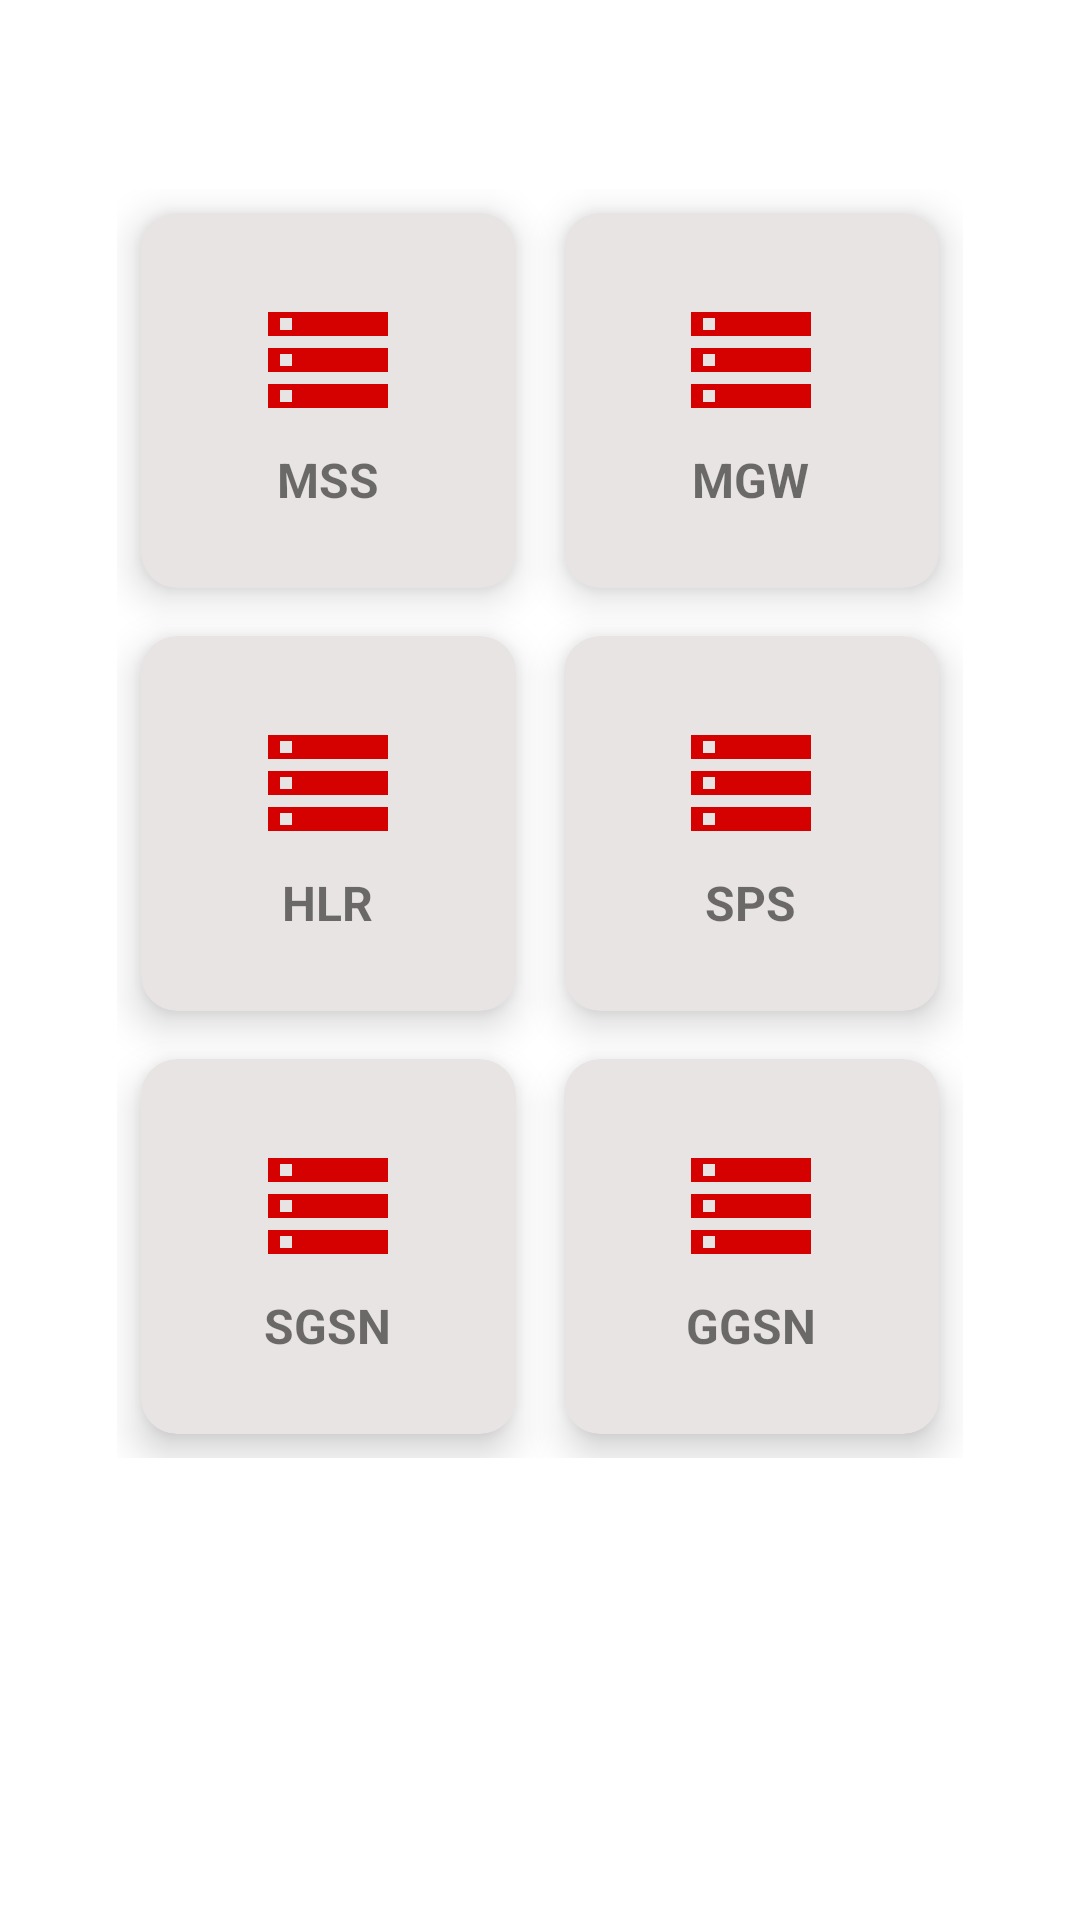

Layout XML and referenced resources for this Android screen:
<!-- AndroidManifest.xml: application theme Theme.CordovaMobileApp -->
<!-- res/layout/fragment_kpi_quality.xml -->
<?xml version="1.0" encoding="utf-8"?>
<androidx.constraintlayout.widget.ConstraintLayout xmlns:android="http://schemas.android.com/apk/res/android"
    xmlns:app="http://schemas.android.com/apk/res-auto"
    xmlns:tools="http://schemas.android.com/tools"
    android:layout_width="match_parent"
    android:layout_height="match_parent">

    <GridLayout
        android:padding="8dp"
        android:layout_width="wrap_content"
        android:layout_height="wrap_content"
        android:layout_marginTop="55dp"
        android:columnCount="2"
        android:rowCount="2"
        app:layout_constraintEnd_toEndOf="parent"
        app:layout_constraintStart_toStartOf="parent"
        app:layout_constraintTop_toTopOf="parent">

        <androidx.cardview.widget.CardView
            android:foreground="?attr/selectableItemBackground"
            android:clickable="true"
            android:id="@+id/card_kpi_mss"
            android:layout_width="125dp"
            android:layout_height="125dp"
            android:layout_margin="8dp"
            app:cardBackgroundColor="@color/cardBg"
            app:cardCornerRadius="12dp"
            app:cardElevation="8dp">

            <LinearLayout
                android:layout_width="wrap_content"
                android:layout_height="wrap_content"
                android:layout_gravity="center_vertical|center_horizontal"
                android:gravity="center"
                android:orientation="vertical">

                <ImageView
                    android:layout_width="48dp"
                    android:layout_height="48dp"
                    android:src="@drawable/ic_baseline_storage_24" />

                <TextView
                    android:id="@+id/tvMss"
                    android:layout_width="wrap_content"
                    android:layout_height="wrap_content"
                    android:layout_marginTop="5dp"
                    android:text="MSS"
                    android:textSize="16sp"
                    android:textAlignment="center"
                    android:textStyle="bold" />
            </LinearLayout>
        </androidx.cardview.widget.CardView>

        <androidx.cardview.widget.CardView
            android:id="@+id/card_kpi_mgw"
            android:layout_width="125dp"
            android:layout_height="125dp"
            android:layout_margin="8dp"
            android:foreground="?attr/selectableItemBackground"
            android:clickable="true"
            app:cardBackgroundColor="@color/cardBg"
            app:cardCornerRadius="12dp"
            app:cardElevation="8dp">

            <LinearLayout
                android:layout_width="wrap_content"
                android:layout_height="wrap_content"
                android:layout_gravity="center_vertical|center_horizontal"
                android:gravity="center"
                android:orientation="vertical">

                <ImageView
                    android:layout_width="48dp"
                    android:layout_height="48dp"
                    android:src="@drawable/ic_baseline_storage_24" />

                <TextView
                    android:layout_width="wrap_content"
                    android:layout_height="wrap_content"
                    android:layout_marginTop="5dp"
                    android:text="MGW"
                    android:textSize="16sp"
                    android:textAlignment="center"
                    android:textStyle="bold" />
            </LinearLayout>
        </androidx.cardview.widget.CardView>

        <androidx.cardview.widget.CardView
            android:foreground="?attr/selectableItemBackground"
            android:clickable="true"
            android:id="@+id/card_kpi_hlr"
            android:layout_width="125dp"
            android:layout_height="125dp"
            android:layout_margin="8dp"
            app:cardBackgroundColor="@color/cardBg"
            app:cardCornerRadius="12dp"
            app:cardElevation="8dp">

            <LinearLayout
                android:layout_width="wrap_content"
                android:layout_height="wrap_content"
                android:layout_gravity="center_vertical|center_horizontal"
                android:gravity="center"
                android:orientation="vertical">

                <ImageView
                    android:layout_width="48dp"
                    android:layout_height="48dp"
                    android:src="@drawable/ic_baseline_storage_24" />

                <TextView
                    android:layout_width="wrap_content"
                    android:layout_height="wrap_content"
                    android:layout_marginTop="5dp"
                    android:text="HLR"
                    android:textSize="16sp"
                    android:textAlignment="center"
                    android:textStyle="bold" />
            </LinearLayout>
        </androidx.cardview.widget.CardView>

        <androidx.cardview.widget.CardView
            android:foreground="?attr/selectableItemBackground"
            android:clickable="true"
            android:id="@+id/card_kpi_sps"
            android:layout_width="125dp"
            android:layout_height="125dp"
            android:layout_margin="8dp"
            app:cardBackgroundColor="@color/cardBg"
            app:cardCornerRadius="12dp"
            app:cardElevation="8dp">

            <LinearLayout
                android:layout_width="wrap_content"
                android:layout_height="wrap_content"
                android:layout_gravity="center_vertical|center_horizontal"
                android:gravity="center"
                android:orientation="vertical">

                <ImageView
                    android:layout_width="48dp"
                    android:layout_height="48dp"
                    android:src="@drawable/ic_baseline_storage_24" />

                <TextView
                    android:layout_width="wrap_content"
                    android:layout_height="wrap_content"
                    android:layout_marginTop="5dp"
                    android:text="SPS"
                    android:textSize="16sp"
                    android:textAlignment="center"
                    android:textStyle="bold" />
            </LinearLayout>
        </androidx.cardview.widget.CardView>

        <androidx.cardview.widget.CardView
            android:foreground="?attr/selectableItemBackground"
            android:clickable="true"
            android:id="@+id/card_kpi_sgsn"
            android:layout_width="125dp"
            android:layout_height="125dp"
            android:layout_margin="8dp"
            app:cardBackgroundColor="@color/cardBg"
            app:cardCornerRadius="12dp"
            app:cardElevation="8dp">

            <LinearLayout
                android:layout_width="wrap_content"
                android:layout_height="wrap_content"
                android:layout_gravity="center_vertical|center_horizontal"
                android:gravity="center"
                android:orientation="vertical">

                <ImageView
                    android:layout_width="48dp"
                    android:layout_height="48dp"
                    android:src="@drawable/ic_baseline_storage_24" />

                <TextView
                    android:layout_width="wrap_content"
                    android:layout_height="wrap_content"
                    android:layout_marginTop="5dp"
                    android:text="SGSN"
                    android:textSize="16sp"
                    android:textAlignment="center"
                    android:textStyle="bold" />
            </LinearLayout>
        </androidx.cardview.widget.CardView>

        <androidx.cardview.widget.CardView
            android:foreground="?attr/selectableItemBackground"
            android:clickable="true"
            android:id="@+id/card_kpi_ggsn"
            android:layout_width="125dp"
            android:layout_height="125dp"
            android:layout_margin="8dp"
            app:cardBackgroundColor="@color/cardBg"
            app:cardCornerRadius="12dp"
            app:cardElevation="8dp">

            <LinearLayout
                android:layout_width="wrap_content"
                android:layout_height="wrap_content"
                android:layout_gravity="center_vertical|center_horizontal"
                android:gravity="center"
                android:orientation="vertical">

                <ImageView
                    android:layout_width="48dp"
                    android:layout_height="48dp"
                    android:src="@drawable/ic_baseline_storage_24" />

                <TextView
                    android:layout_width="wrap_content"
                    android:layout_height="wrap_content"
                    android:layout_marginTop="5dp"
                    android:text="GGSN"
                    android:textSize="16sp"
                    android:textAlignment="center"
                    android:textStyle="bold" />
            </LinearLayout>
        </androidx.cardview.widget.CardView>


    </GridLayout>
</androidx.constraintlayout.widget.ConstraintLayout>
<!-- resources referenced by this layout -->
<resources>
  <color name="cardBg">#E8E4E3</color>
  <!-- drawable ic_baseline_storage_24 (drawable) -->
  <vector android:height="24dp" android:tint="@color/primaryColor"
      android:viewportHeight="24" android:viewportWidth="24"
      android:width="24dp"  xmlns:android="http://schemas.android.com/apk/res/android">
      <path android:fillColor="@android:color/white" android:pathData="M2,20h20v-4L2,16v4zM4,17h2v2L4,19v-2zM2,4v4h20L22,4L2,4zM6,7L4,7L4,5h2v2zM2,14h20v-4L2,10v4zM4,11h2v2L4,13v-2z"/>
  </vector>
  <style name="Theme.CordovaMobileApp" parent="Theme.MaterialComponents.Light.NoActionBar">
  
          <item name="android:forceDarkAllowed" tools:targetApi="q">false</item>
  
          
          <item name="colorPrimary">@color/primaryColor</item>
          <item name="colorPrimaryVariant">@color/primaryDarkColor</item>
          <item name="colorOnPrimary">@color/white</item>
          
          <item name="colorSecondary">@color/secondaryColor</item>
          <item name="colorSecondaryVariant">@color/secondaryDarkColor</item>
          <item name="colorOnSecondary">@color/white</item>
          
          <item name="android:statusBarColor" tools:targetApi="l">?attr/colorPrimaryVariant</item>
          
          <item name="fontFamily">@font/productsans</item>
          <item name="windowActionBar">false</item>
          <item name="windowNoTitle">true</item>
      </style>
  <color name="primaryColor">#d50000</color>
  <color name="primaryDarkColor">#9b0000</color>
  <color name="white">#FFFFFFFF</color>
  <color name="secondaryColor">#b71c1c</color>
  <color name="secondaryDarkColor">#7f0000</color>
</resources>
